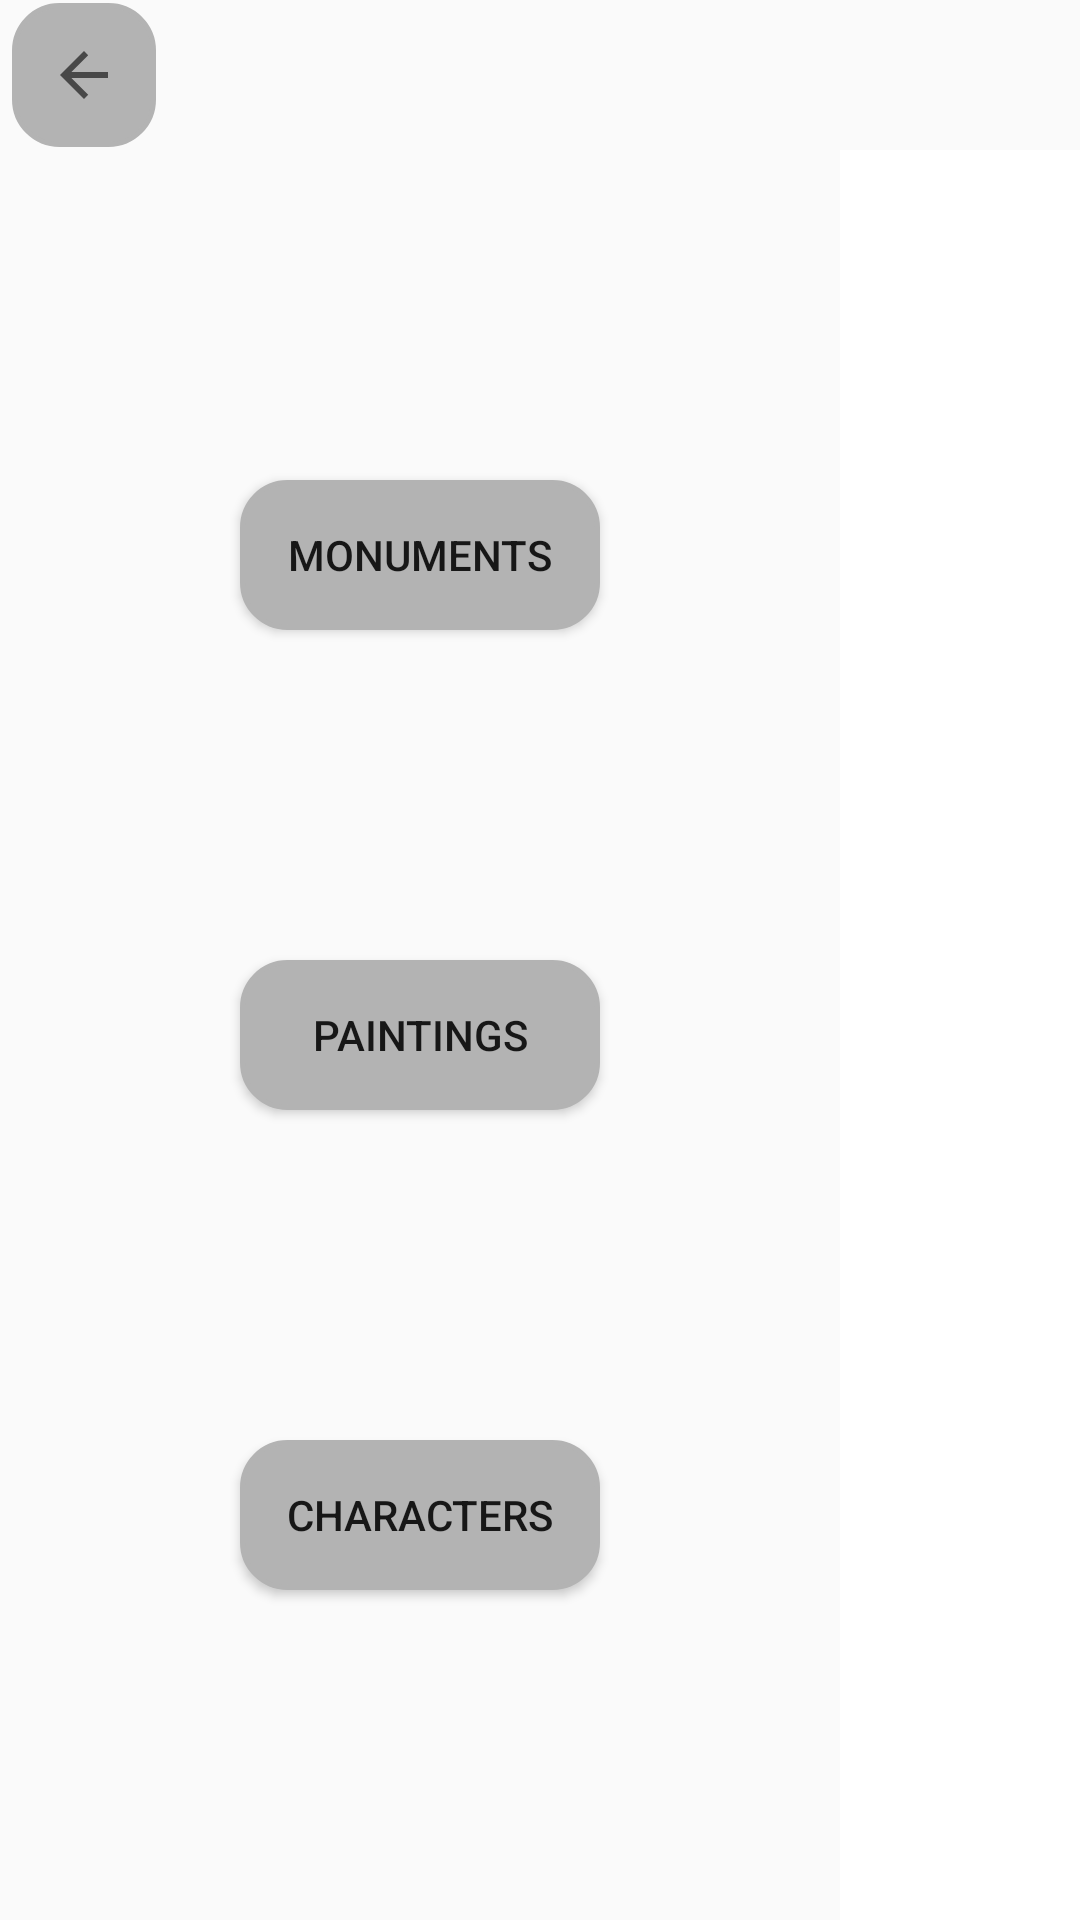

Write the Android layout XML for this screen, with the resource values it uses.
<!-- AndroidManifest.xml: application theme Theme.AppCompat.DayNight.NoActionBar -->
<!-- res/layout/activity_gallery.xml -->
<?xml version="1.0" encoding="utf-8"?>
<androidx.constraintlayout.widget.ConstraintLayout xmlns:android="http://schemas.android.com/apk/res/android"
    xmlns:app="http://schemas.android.com/apk/res-auto"
    xmlns:tools="http://schemas.android.com/tools"
    android:layout_width="match_parent"
    android:layout_height="match_parent"
    tools:context=".Home">

    <androidx.constraintlayout.widget.ConstraintLayout
        android:id="@+id/Navbar"
        android:layout_width="match_parent"
        android:layout_height="50dp"
        app:layout_constraintEnd_toEndOf="parent"
        app:layout_constraintStart_toStartOf="parent"
        app:layout_constraintTop_toTopOf="parent">

        <ImageButton
            android:id="@+id/btnBack"
            android:layout_width="48dp"
            android:layout_height="48dp"
            android:layout_marginStart="4dp"
            android:background="@drawable/defaultbtn"
            android:contentDescription="@string/back"
            app:layout_constraintBottom_toBottomOf="parent"
            app:layout_constraintStart_toStartOf="parent"
            app:layout_constraintTop_toTopOf="parent"
            app:srcCompat="?attr/homeAsUpIndicator" />
    </androidx.constraintlayout.widget.ConstraintLayout>

    <androidx.constraintlayout.widget.ConstraintLayout
        android:id="@+id/mainLayout"
        android:layout_width="match_parent"
        android:layout_height="match_parent"
        android:layout_marginTop="50dp"
        app:layout_constraintBottom_toBottomOf="parent"
        app:layout_constraintEnd_toEndOf="parent"
        app:layout_constraintStart_toStartOf="parent"
        app:layout_constraintTop_toBottomOf="@+id/Navbar">


        <androidx.constraintlayout.widget.ConstraintLayout
            android:id="@+id/constraintLayout3"
            android:layout_width="280dp"
            android:layout_height="match_parent"
            app:layout_constraintBottom_toBottomOf="parent"
            app:layout_constraintStart_toStartOf="parent"
            app:layout_constraintTop_toTopOf="parent">

            <Button
                android:id="@+id/btnMonuments"
                android:layout_width="120dp"
                android:layout_height="50dp"
                android:text="@string/monuments"
                android:background="@drawable/defaultbtn"
                app:layout_constraintBottom_toTopOf="@+id/btnPaintings"
                app:layout_constraintEnd_toEndOf="@+id/btnPaintings"
                app:layout_constraintStart_toStartOf="@+id/btnPaintings"
                app:layout_constraintTop_toTopOf="parent"/>

            <Button
                android:id="@+id/btnPaintings"
                android:layout_width="120dp"
                android:layout_height="50dp"
                android:text="@string/paintings"
                android:background="@drawable/defaultbtn"
                app:layout_constraintBottom_toBottomOf="parent"
                app:layout_constraintEnd_toEndOf="parent"
                app:layout_constraintStart_toStartOf="parent"
                app:layout_constraintTop_toTopOf="parent" />

            <Button
                android:id="@+id/btnCharacters"
                android:layout_width="120dp"
                android:layout_height="50dp"
                android:text="@string/characters"
                android:background="@drawable/defaultbtn"
                app:layout_constraintBottom_toBottomOf="parent"
                app:layout_constraintEnd_toEndOf="@+id/btnPaintings"
                app:layout_constraintStart_toStartOf="@+id/btnPaintings"
                app:layout_constraintTop_toBottomOf="@+id/btnPaintings" />

        </androidx.constraintlayout.widget.ConstraintLayout>

        <androidx.constraintlayout.widget.ConstraintLayout
            android:id="@+id/constraintLayout4"
            android:layout_width="match_parent"
            android:layout_height="match_parent"
            android:layout_marginLeft="280dp"
            app:layout_constraintBottom_toBottomOf="parent"
            app:layout_constraintEnd_toEndOf="parent"
            app:layout_constraintStart_toEndOf="@+id/constraintLayout3"
            app:layout_constraintTop_toTopOf="parent">

        <androidx.recyclerview.widget.RecyclerView
            android:id="@+id/RecyclerView"
            android:layout_width="match_parent"
            android:layout_height="match_parent"
            android:paddingTop="25dp"
            android:paddingStart="25dp"
            android:background="@color/white"
            app:layout_constraintBottom_toBottomOf="parent"
            app:layout_constraintEnd_toEndOf="parent"
            app:layout_constraintStart_toStartOf="parent"
            app:layout_constraintTop_toTopOf="parent" />
    </androidx.constraintlayout.widget.ConstraintLayout>


    </androidx.constraintlayout.widget.ConstraintLayout>
</androidx.constraintlayout.widget.ConstraintLayout>
<!-- resources referenced by this layout -->
<resources>
  <color name="white">#FFFFFFFF</color>
  <!-- drawable defaultbtn (drawable) -->
  <?xml version="1.0" encoding="utf-8"?>
  <shape xmlns:android="http://schemas.android.com/apk/res/android">
      <solid android:color="@color/grey"/>
      <stroke android:color="@color/grey" android:width="1.5dp"/>
      <corners android:radius="15dp"/>
  </shape>
  <string name="back" translatable="false">Back</string>
  <string name="characters">Characters</string>
  <string name="monuments">Monuments</string>
  <string name="paintings">Paintings</string>
  <color name="grey">#B3B3B3</color>
</resources>
